Labelled photos from "data", an image-classification folder in Sabbir256/paddy-leaf-disease. The possible labels are: bacterial leaf blight, brown spot, leaf smut.

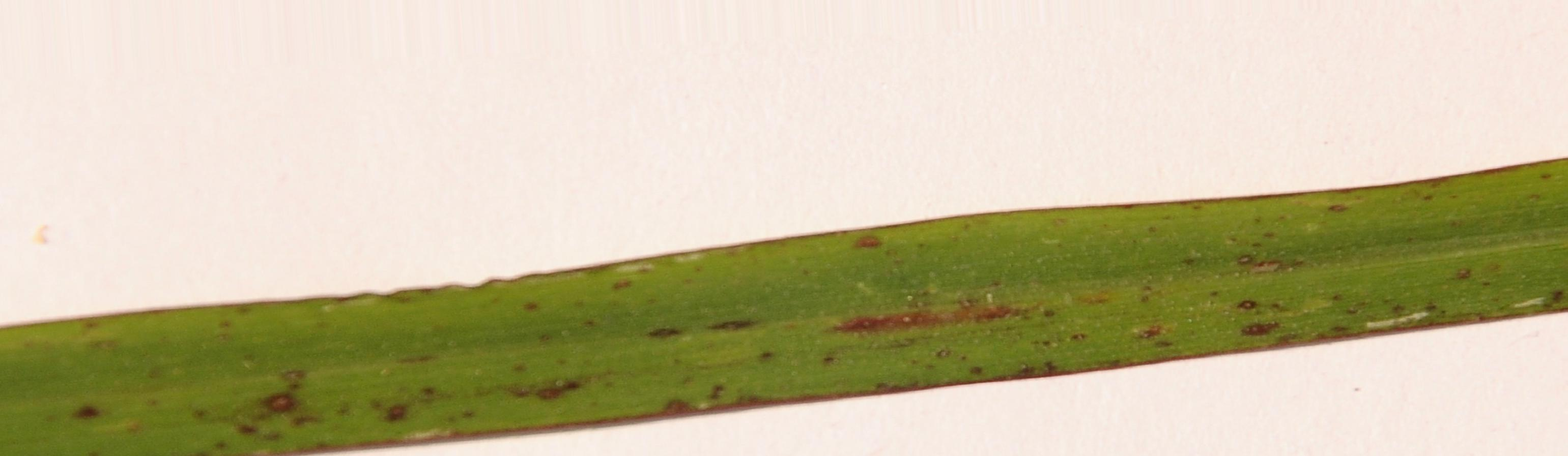
Label: leaf smut

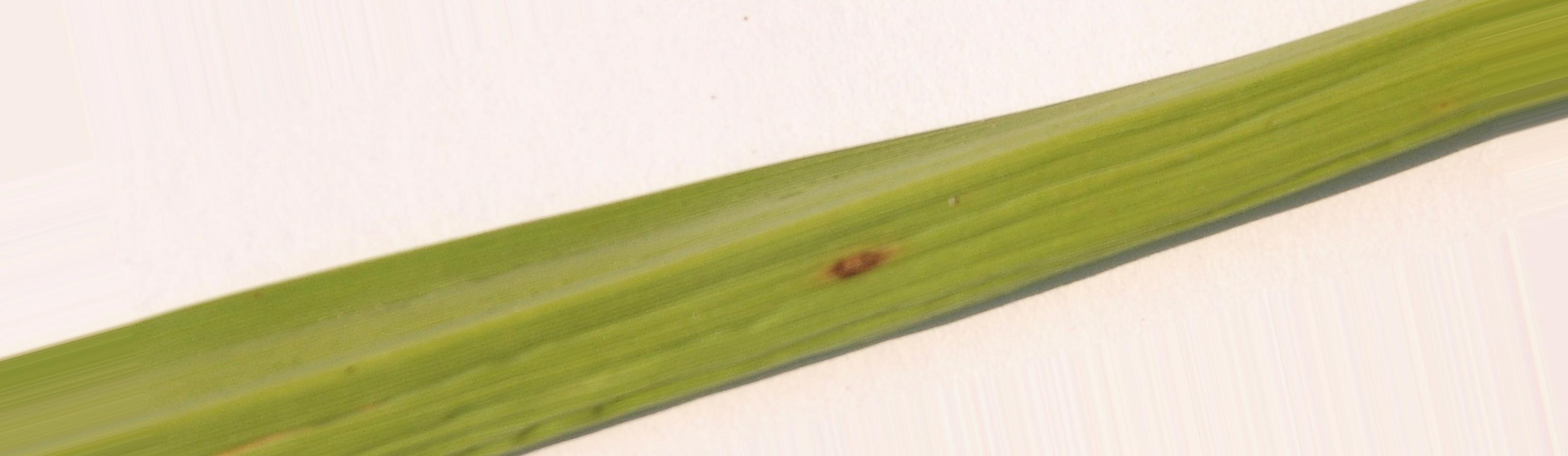
Label: brown spot

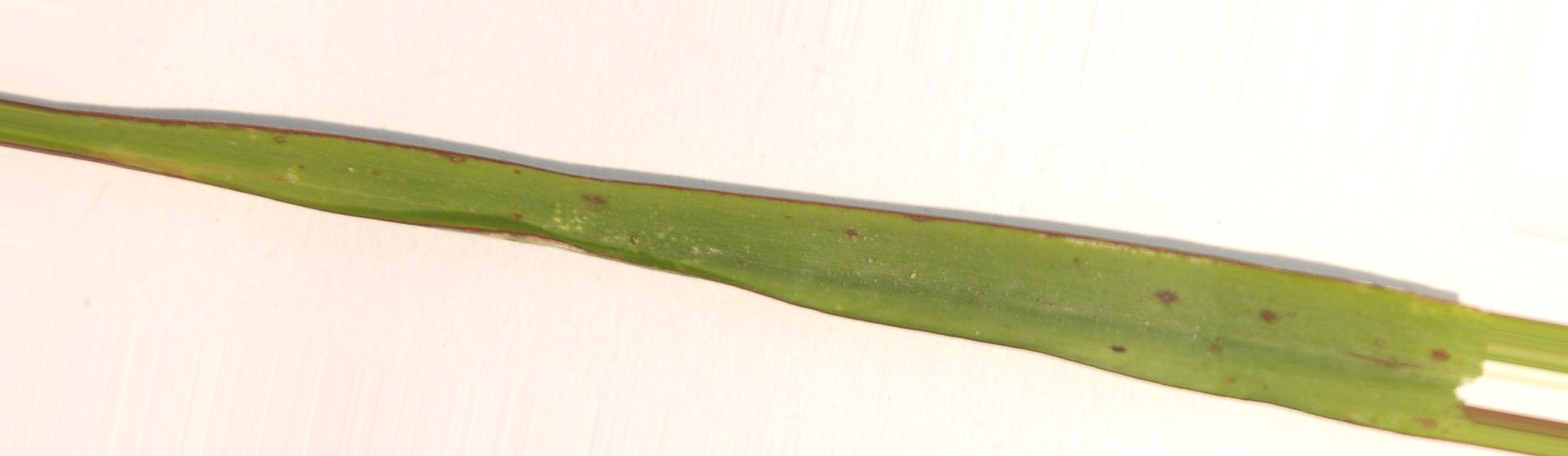
Label: leaf smut

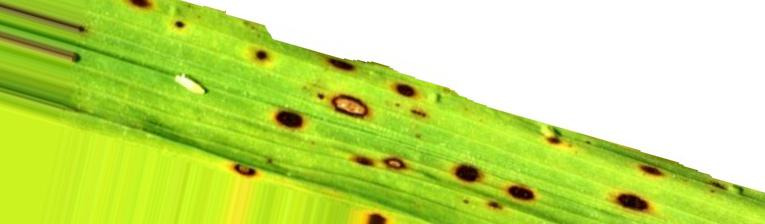
Label: brown spot

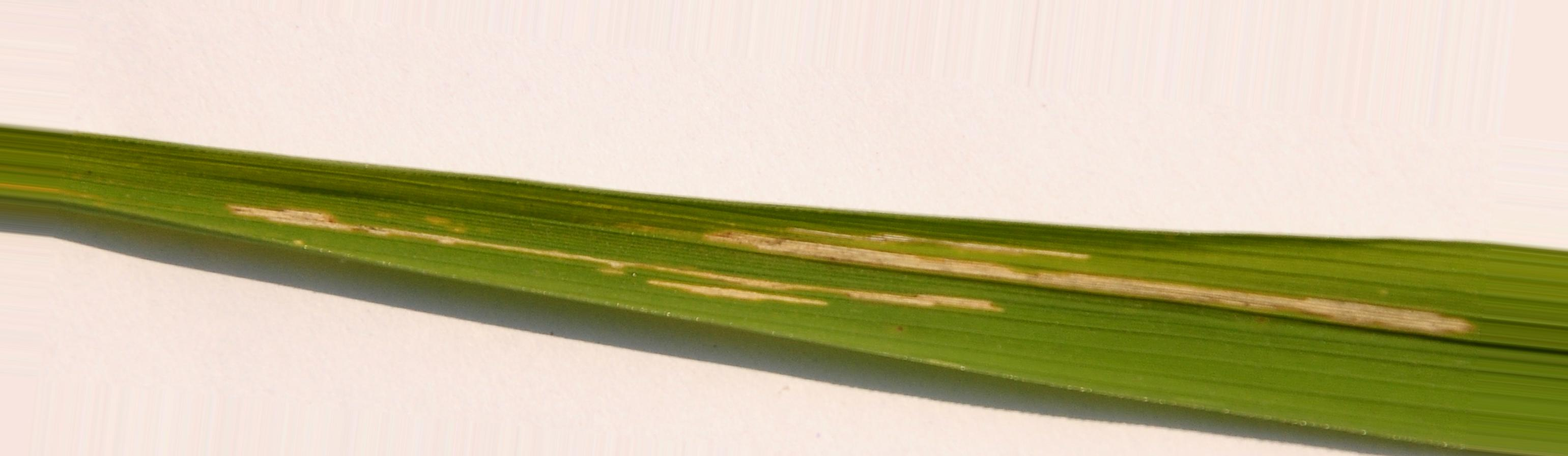
Label: bacterial leaf blight

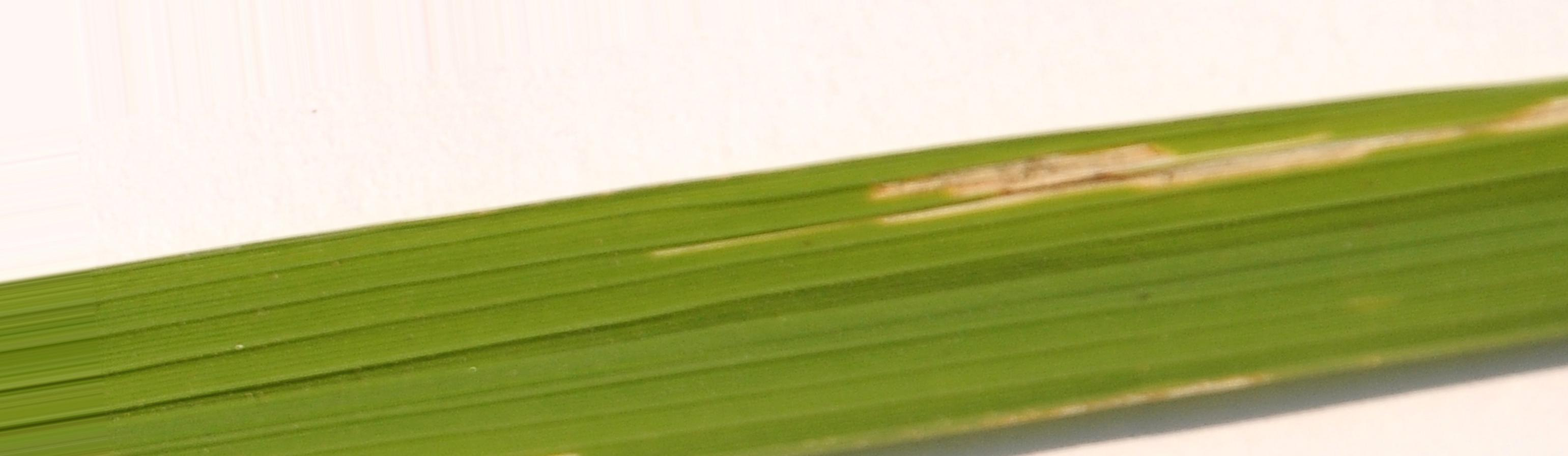
Label: bacterial leaf blight
